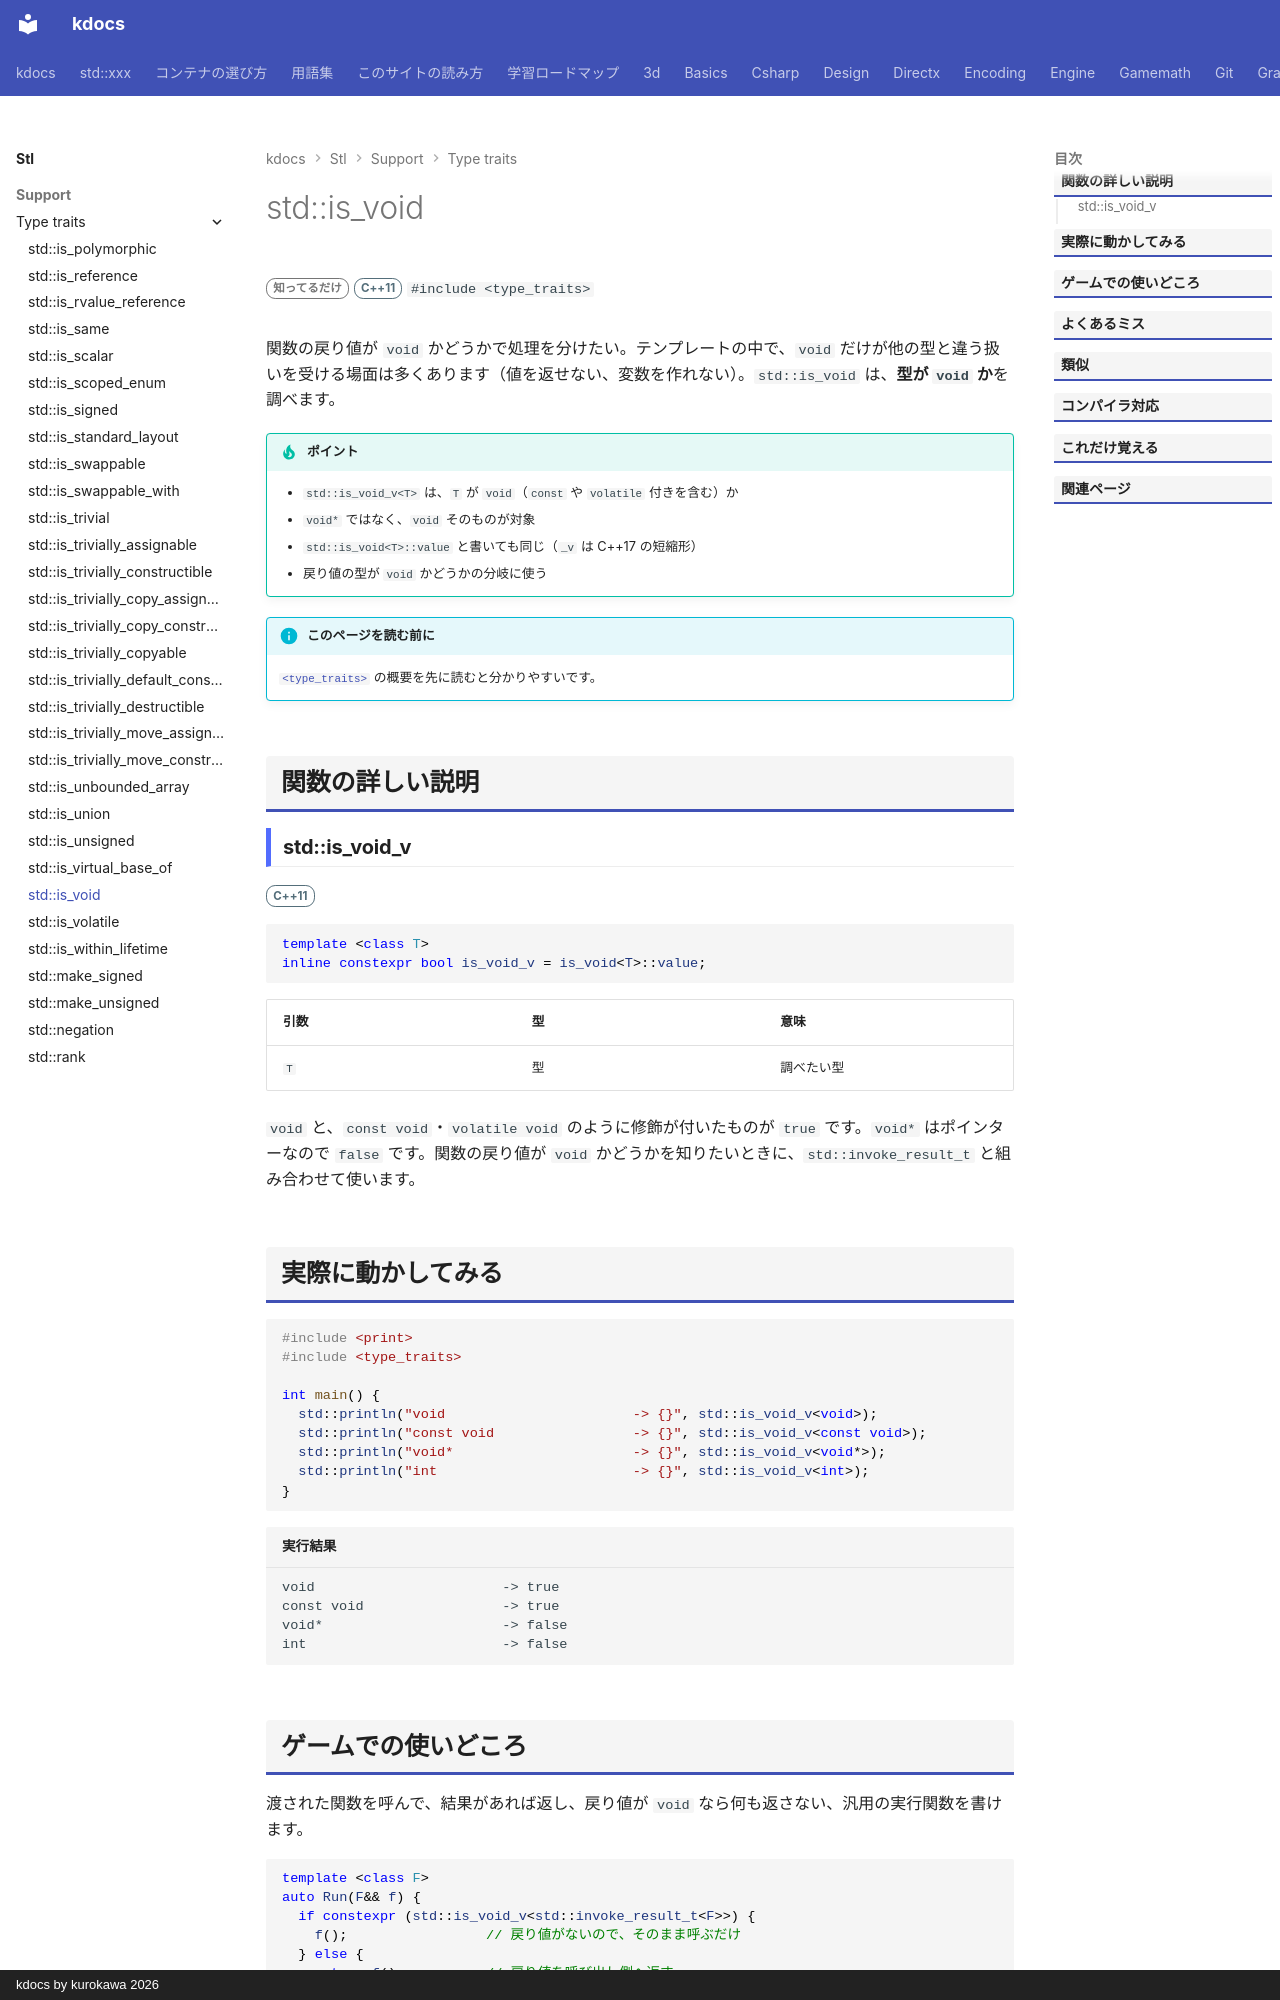

repository: qwzxdf/kdocs · page: stl/support/type_traits/is_void/index.html · generator: mkdocs · copyright: kdocs by kurokawa 2026

---
title: std::is_void
summary: "型が `void` かを調べる。"
order: 900
group: 型の性質（<type_traits>）
tags:
  - 型・言語サポート
---

# std::is_void

<div class="page-badges" markdown>
<span class="rank rank-rare">知ってるだけ</span>
<span class="ver ver-11">C++11</span>
`#include <type_traits>`
</div>

関数の戻り値が `void` かどうかで処理を分けたい。テンプレートの中で、`void` だけが他の型と違う扱いを受ける場面は多くあります（値を返せない、変数を作れない）。`std::is_void` は、<strong>型が `void` か</strong>を調べます。

!!! tip "ポイント"
    - `std::is_void_v<T>` は、`T` が `void`（`const` や `volatile` 付きを含む）か
    - `void*` ではなく、`void` そのものが対象
    - `std::is_void<T>::value` と書いても同じ（`_v` は C++17 の短縮形）
    - 戻り値の型が `void` かどうかの分岐に使う

!!! info "このページを読む前に"
    [`<type_traits>`](../type_traits.md) の概要を先に読むと分かりやすいです。

## 関数の詳しい説明

### std::is_void_v {#is_void}

<span class="ver ver-11">C++11</span>

```cpp
template <class T>
inline constexpr bool is_void_v = is_void<T>::value;
```

| 引数 | 型 | 意味 |
| --- | --- | --- |
| `T` | 型 | 調べたい型 |

`void` と、`const void`・`volatile void` のように修飾が付いたものが `true` です。`void*` はポインターなので `false` です。関数の戻り値が `void` かどうかを知りたいときに、`std::invoke_result_t` と組み合わせて使います。
